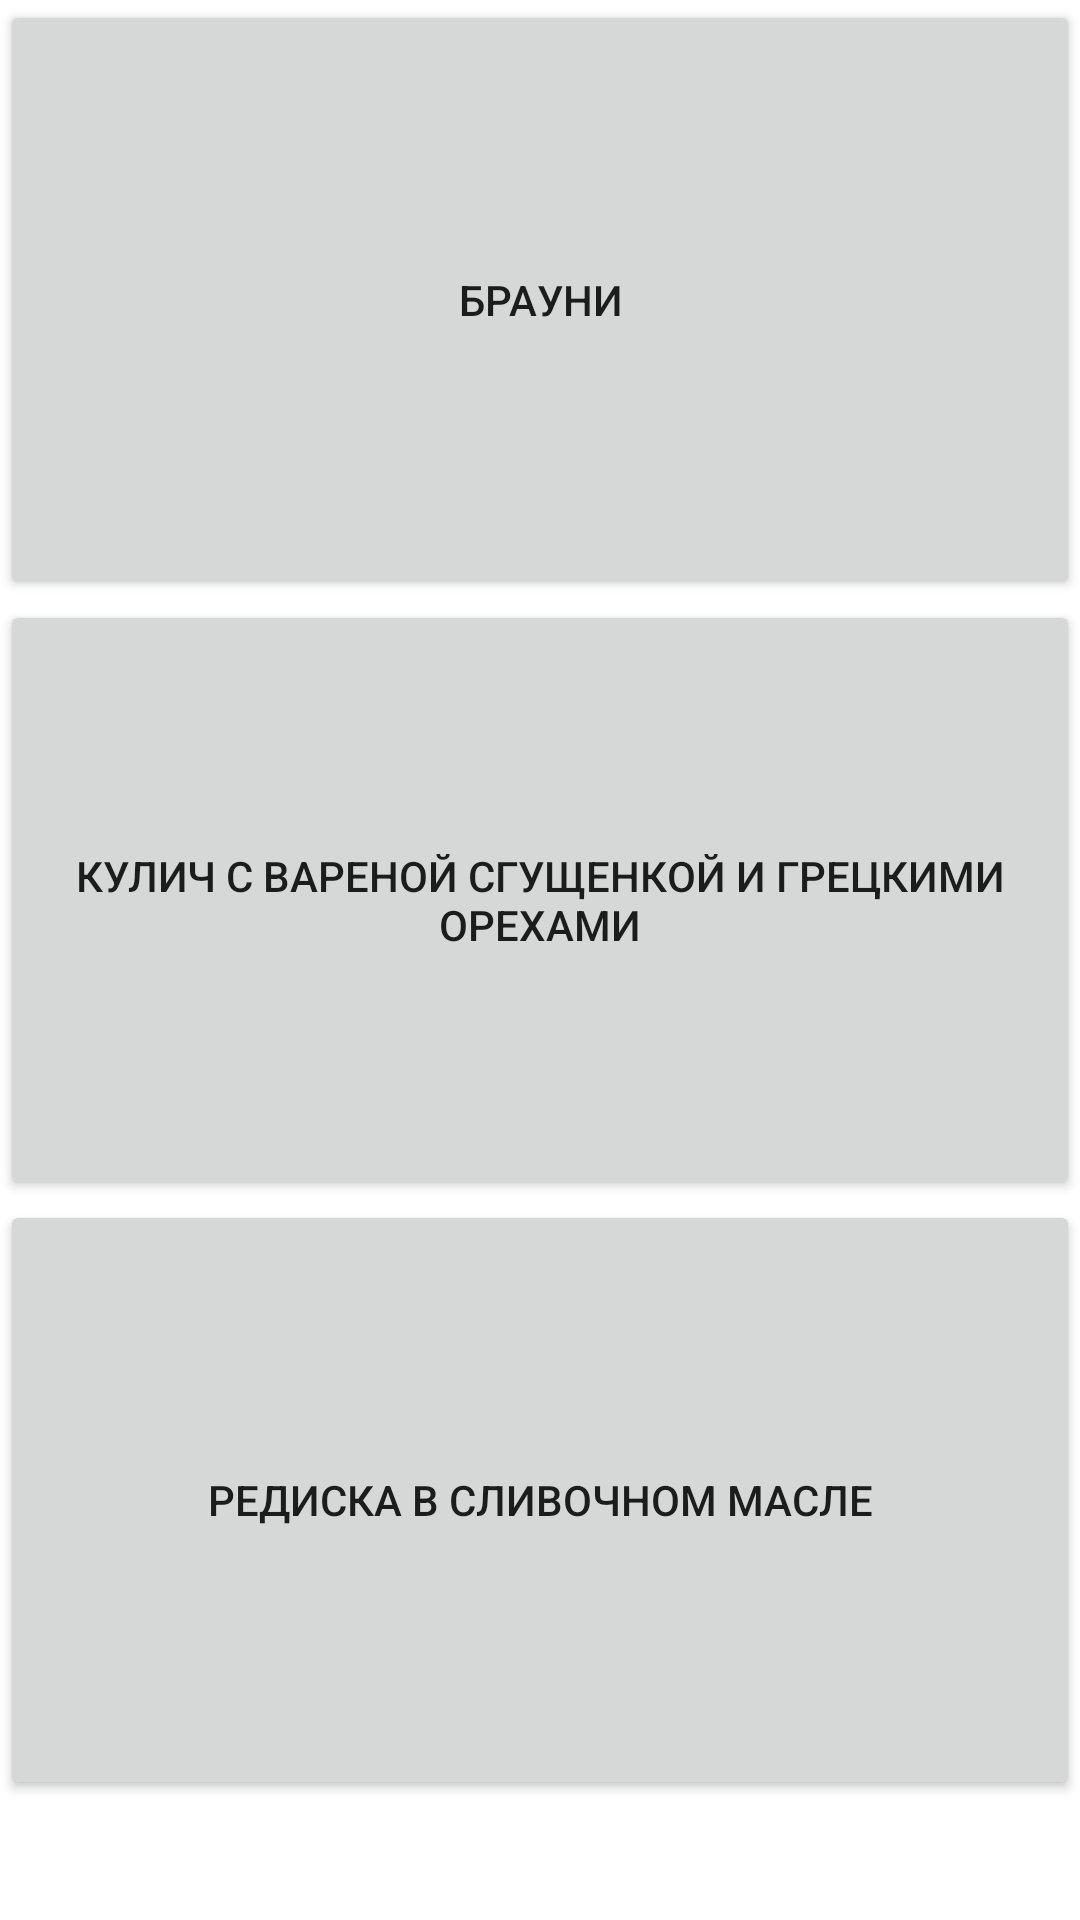

Write the Android layout XML for this screen, with the resource values it uses.
<!-- AndroidManifest.xml: application theme Theme.KRec -->
<!-- res/layout/activity_menu.xml -->
<?xml version="1.0" encoding="utf-8"?>
<ScrollView
    xmlns:android="http://schemas.android.com/apk/res/android"
    android:layout_width="match_parent"
    android:layout_height="match_parent">
    <LinearLayout
        android:layout_width="match_parent"
        android:layout_height="match_parent"
        android:orientation="vertical"
        >

        <Button
            android:id="@+id/button"
            android:layout_width="match_parent"
            android:layout_height="200dp"
            android:text="Брауни" />

        <Button
            android:id="@+id/button2"
            android:layout_width="match_parent"
            android:layout_height="200dp"
            android:text="Кулич с вареной сгущенкой и грецкими орехами" />

        <Button
            android:id="@+id/button3"
            android:layout_width="match_parent"
            android:layout_height="200dp"
            android:text="Редиска в сливочном масле" />

    </LinearLayout>
</ScrollView>
<!-- resources referenced by this layout -->
<resources>
  <style name="Theme.KRec" parent="Theme.MaterialComponents.DayNight.DarkActionBar">
          
          <item name="colorPrimary">@color/purple_500</item>
          <item name="colorPrimaryVariant">@color/purple_700</item>
          <item name="colorOnPrimary">@color/white</item>
          
          <item name="colorSecondary">@color/teal_200</item>
          <item name="colorSecondaryVariant">@color/teal_700</item>
          <item name="colorOnSecondary">@color/black</item>
          
          <item name="android:statusBarColor" tools:targetApi="21">?attr/colorPrimaryVariant</item>
          
      </style>
  <!-- not gathered from this repository: default colours our renderer supplied (Android Studio template values) -->
  <color name="purple_500">#FF6200EE</color>
  <color name="purple_700">#FF3700B3</color>
  <color name="teal_200">#FF03DAC5</color>
  <color name="teal_700">#FF018786</color>
  <color name="black">#FF000000</color>
  <color name="white">#FFFFFFFF</color>
</resources>
